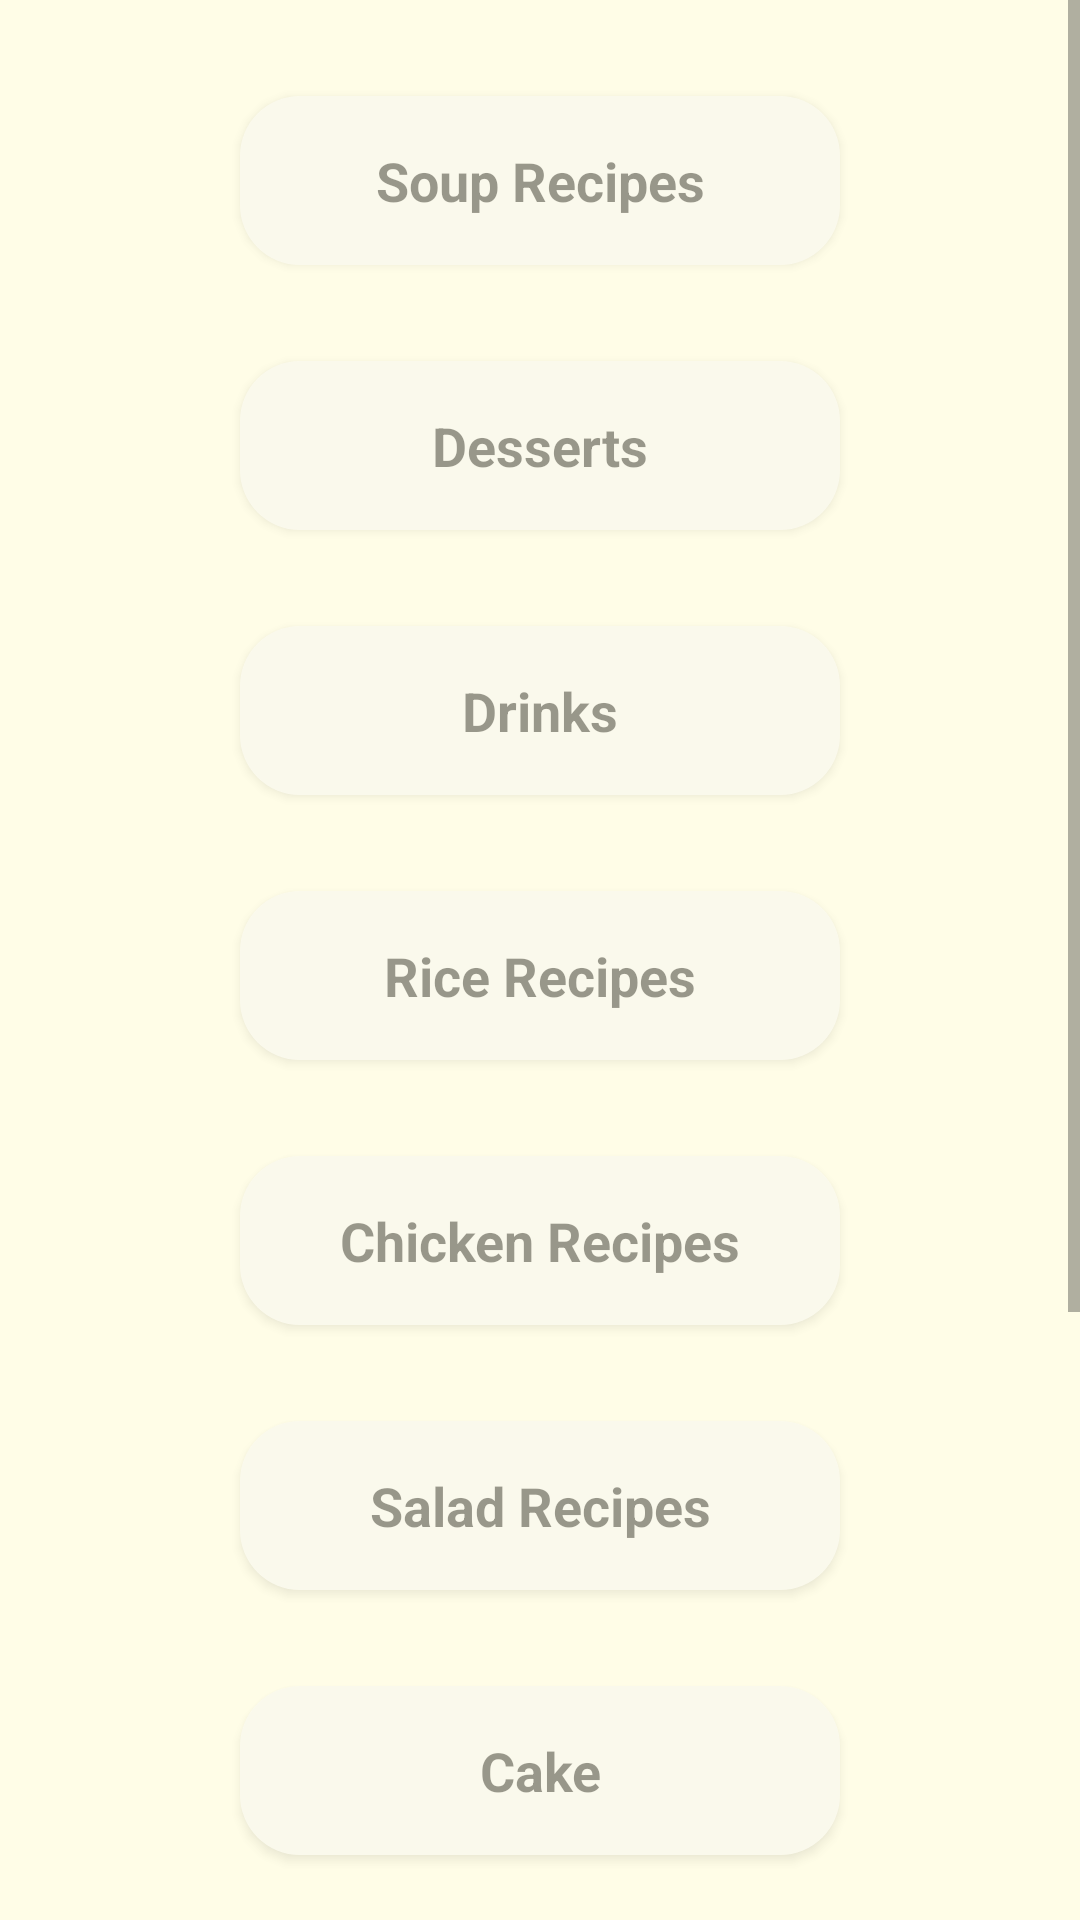

Layout XML and referenced resources for this Android screen:
<!-- AndroidManifest.xml: application theme AppTheme -->
<!-- res/layout/activity_main.xml -->
<?xml version="1.0" encoding="utf-8"?>
<ScrollView xmlns:android="http://schemas.android.com/apk/res/android"
    xmlns:tools="http://schemas.android.com/tools"
    android:layout_width="fill_parent"
    android:layout_height="fill_parent"
    android:background="#FFFDE7">

    <LinearLayout
        android:id="@+id/container"
        android:layout_width="match_parent"
        android:layout_height="wrap_content"
        android:alpha="0.4"
        android:background="@drawable/animation_list"
        android:gravity="center"
        android:orientation="vertical"
        android:padding="16dp"
        tools:context=".MainActivity">

        <Button
            android:id="@+id/Soup_Recipes"
            style="@style/HeaderTextStyle"
            android:background="@drawable/button_background"
            android:onClick="onClick"
            android:text="Soup Recipes" />

        <Button
            android:id="@+id/desserts"
            style="@style/HeaderTextStyle"
            android:background="@drawable/button_background"
            android:onClick="onClick"
            android:text="Desserts" />

        <Button
            android:id="@+id/Drinks"
            style="@style/HeaderTextStyle"
            android:background="@drawable/button_background"
            android:onClick="onClick"
            android:text="Drinks" />

        <Button
            android:id="@+id/Rice_recipes"
            style="@style/HeaderTextStyle"
            android:background="@drawable/button_background"
            android:onClick="onClick"
            android:text="Rice Recipes" />

        <Button
            android:id="@+id/chicken"
            style="@style/HeaderTextStyle"
            android:background="@drawable/button_background"
            android:onClick="onClick"
            android:text="Chicken Recipes" />

        <Button
            android:id="@+id/salad"
            style="@style/HeaderTextStyle"
            android:background="@drawable/button_background"
            android:onClick="onClick"
            android:text="Salad Recipes" />

        <Button
            android:id="@+id/cake_recipes"
            style="@style/HeaderTextStyle"
            android:background="@drawable/button_background"
            android:onClick="onClick"
            android:text="Cake" />

        <Button
            android:id="@+id/breakfast_recipes"
            style="@style/HeaderTextStyle"
            android:background="@drawable/button_background"
            android:onClick="onClick"
            android:text="Breakfast Recipes" />

        <Button
            android:id="@+id/weight_loss"
            style="@style/HeaderTextStyle"
            android:background="@drawable/button_background"
            android:onClick="onClick"
            android:text="Weight loss" />

        <Button
            android:id="@+id/stew_recipes"
            style="@style/HeaderTextStyle"
            android:background="@drawable/button_background"
            android:onClick="onClick"
            android:text="Stew / Sauce Recipes" />

    </LinearLayout>
</ScrollView>
<!-- resources referenced by this layout -->
<resources>
  <!-- drawable animation_list (drawable) -->
  <?xml version="1.0" encoding="utf-8"?>
  <animation-list xmlns:android="http://schemas.android.com/apk/res/android">
  
      <item
          android:drawable="@drawable/venice"
          android:duration="5000" />
      <item
          android:drawable="@drawable/pacific_dream"
          android:duration="5000" />
      <item
          android:drawable="@drawable/love_and_liberty"
          android:duration="5000" />
      <item
          android:drawable="@drawable/can_you_feel_the_love_tonight"
          android:duration="5000" />
      <item
          android:drawable="@drawable/honey_dew"
          android:duration="5000" />
      <item
          android:drawable="@drawable/the_blue_lagoon"
          android:duration="5000" />
  </animation-list>
  <!-- drawable button_background (drawable) -->
  <?xml version="1.0" encoding="utf-8"?>
  <shape xmlns:android="http://schemas.android.com/apk/res/android"
      android:shape="rectangle">
      <solid android:color="#F5F5F5" />
      <corners
          android:bottomLeftRadius="20dp"
          android:bottomRightRadius="20dp"
          android:topLeftRadius="20dp"
          android:topRightRadius="20dp" />
  
  
  </shape>
  <style name="HeaderTextStyle">
          <item name="android:layout_width">200dp</item>
          <item name="android:layout_height">0dp</item>
          <item name="android:layout_weight">1</item>
          <item name="android:gravity">center</item>
          <item name="android:textAppearance">?android:textAppearanceMedium</item>
          <item name="android:padding">16dp</item>
          <item name="android:layout_margin">16dp</item>
          <item name="android:textColor">@android:color/black</item>
          <item name="android:textStyle">bold</item>
      </style>
  <style name="AppTheme" parent="Theme.AppCompat.Light.DarkActionBar">
          
          <item name="colorPrimary">@color/colorPrimary</item>
          <item name="colorPrimaryDark">@color/colorPrimaryDark</item>
          <item name="colorAccent">@color/colorAccent</item>
      </style>
  <color name="colorPrimary">#6200EE</color>
  <color name="colorPrimaryDark">#3700B3</color>
  <color name="colorAccent">#03DAC5</color>
</resources>
